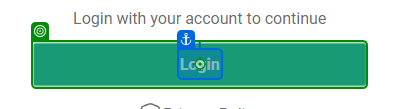
Task: Test Automation Project
Workflow: UCRM-Login

Step 1: click on 'Login'

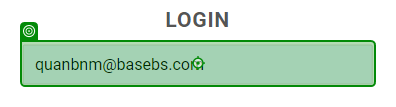
Step 2: type [in_UserNvalid]

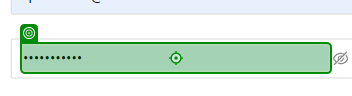
Step 3: type [in_PWDValid]

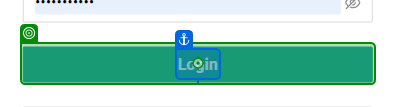
Step 4: click on 'Login'